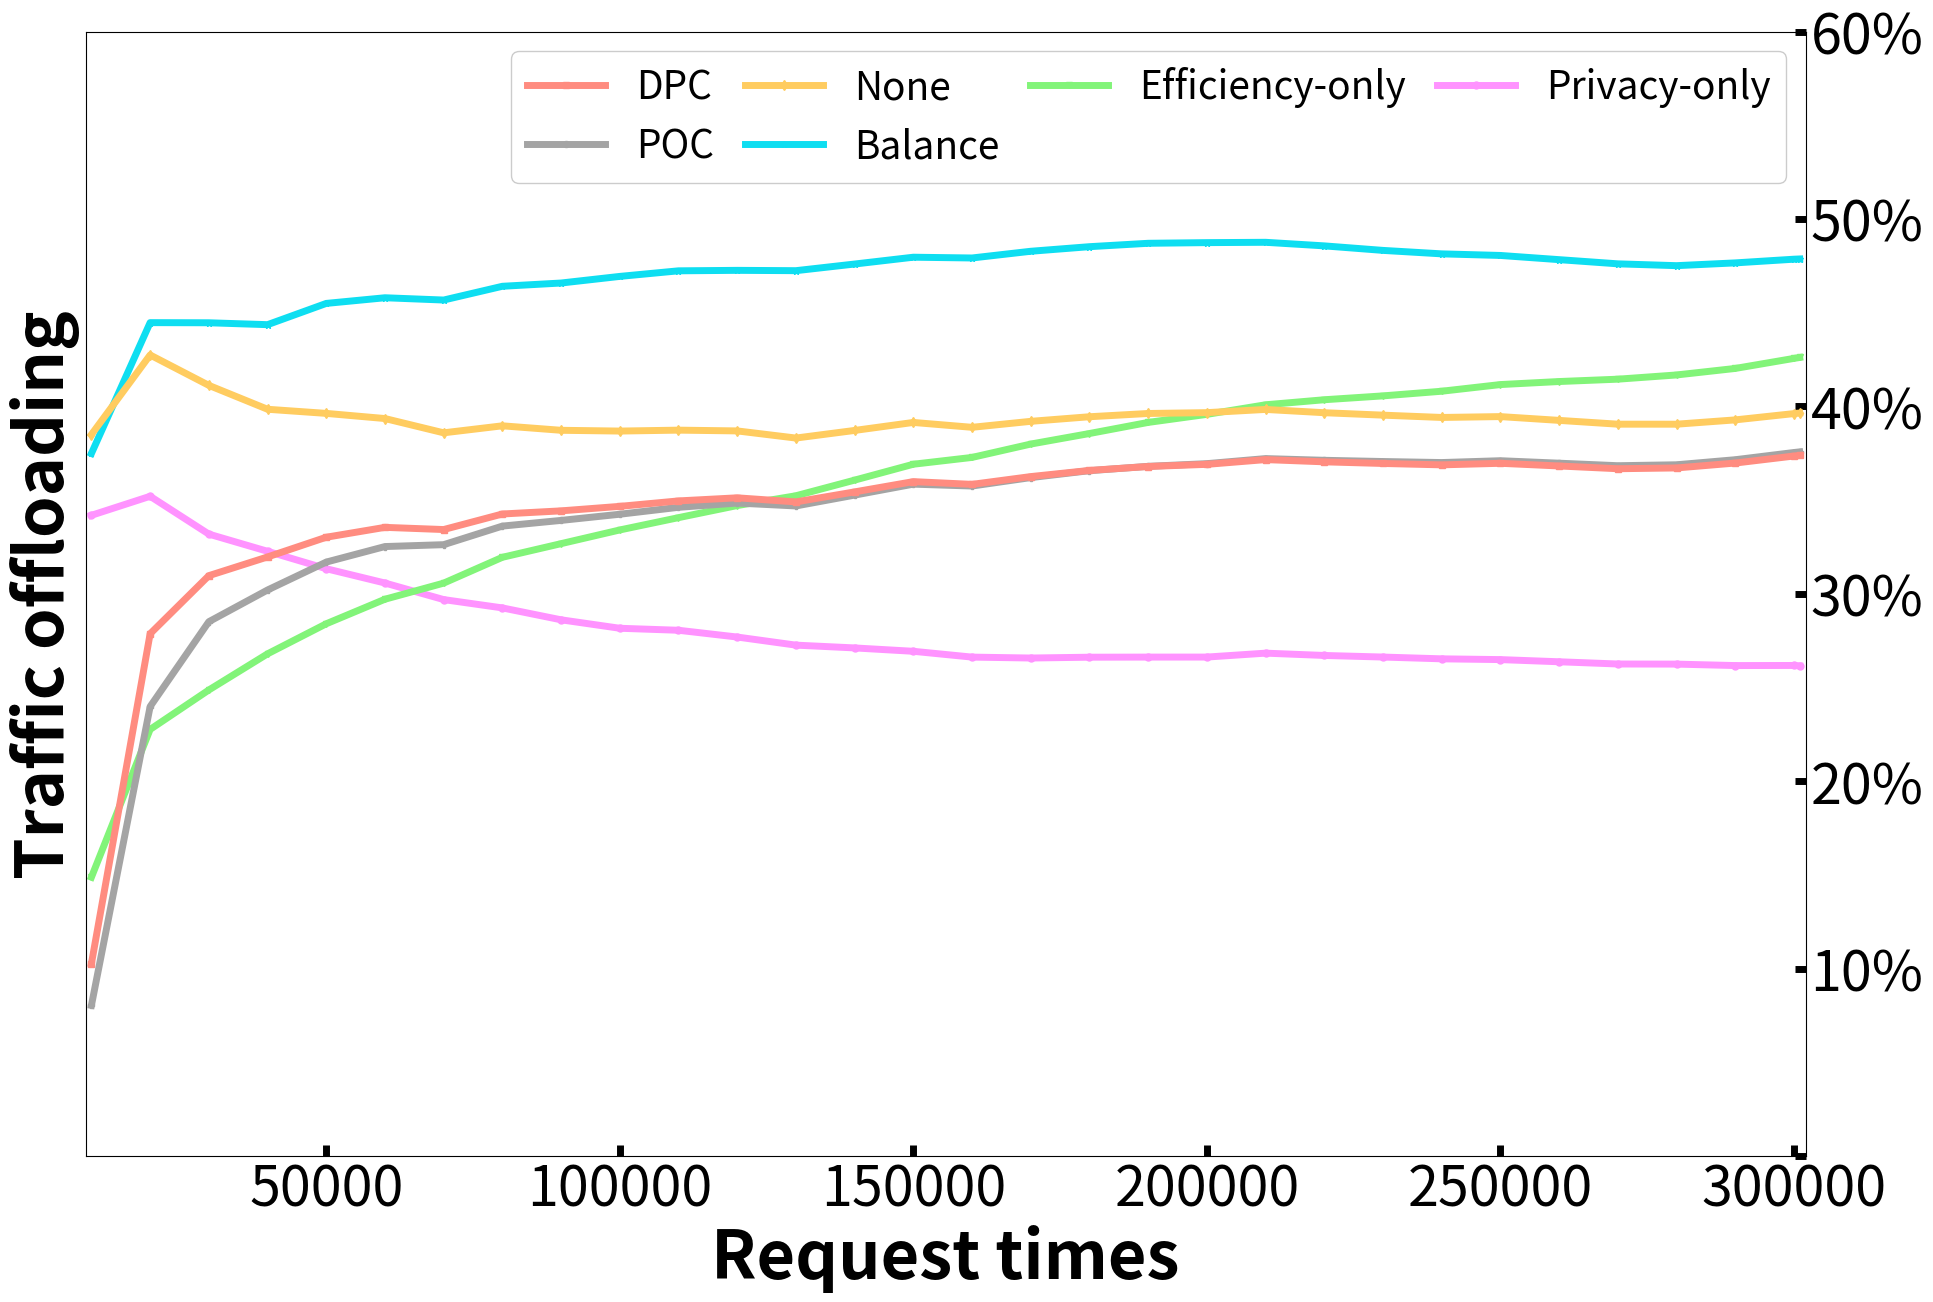

This chart was generated by the following Python code: (Note: this script raises an exception after producing the figure.)
# -*- coding: utf-8 -*-

"""
note something here

"""

__author__ = 'Wang Chen'
__time__ = '2019/7/22'

if __name__ == '__main__':
    import numpy as np
    import matplotlib.pyplot as plt
    from matplotlib.ticker import AutoLocator, ScalarFormatter
    import sys
    import os 
    from mpl_toolkits.axes_grid1.inset_locator import mark_inset
    from mpl_toolkits.axes_grid1.inset_locator import inset_axes  
    plt.figure(figsize=(20, 13))
    #plt.title('hitrate (city level)',fontsize=40) 
    #optimal      = list(np.array([0.35486,0.84040171,0.91643094,1         ])*100)
    #random       = list(np.array([0.09059, 0.0934 , 0.08723, 0.08825, 0.08818, 0.#08638,  0.08448, 0.08411, 0.08362, 0.08257, 0.08212, 0.08162, 0.08092,
    #    0.08119, 0.08095, 0.08079, 0.08082, 0.08106, 0.08078, 0.08094,
    #    0.08124, 0.08088, 0.08085, 0.0807 , 0.08114, 0.08093, 0.08072,
    #    0.08097, 0.08117, 0.08118])*100)
    efficiency   = list(np.array([0.1488 , 0.22765, 0.2487 , 0.26798, 0.28402, 0.29712, 0.30571,
        0.31949, 0.32678, 0.33408, 0.34065, 0.3471 , 0.35233, 0.36067,
        0.36915, 0.37278, 0.37991, 0.38554, 0.39146, 0.39576, 0.40087,
        0.40356, 0.40562, 0.4081 , 0.41166, 0.41328, 0.41453, 0.41678,
        0.42026, 0.42562, 0.42611])*100)
    privacy      = list(np.array([0.3419 , 0.35205, 0.33187, 0.3227 , 0.3134 , 0.30577, 0.29693,
        0.29249, 0.28614, 0.28163, 0.28056, 0.27695, 0.27263, 0.27114,
        0.26934, 0.26624, 0.26575, 0.26619, 0.26625, 0.26626, 0.26835,
        0.26712, 0.26627, 0.26532, 0.26491, 0.26375, 0.26256, 0.2625 ,
        0.26173, 0.26178, 0.26158])*100)
    Deepcache    = list(np.array([0.1027 , 0.2787 , 0.3097 , 0.31968, 0.3302 , 0.33547, 0.3343 ,
        0.3426 , 0.34427, 0.34667, 0.34958, 0.35123, 0.34905, 0.35439,
        0.35987, 0.35841, 0.36256, 0.36584, 0.36794, 0.36909, 0.37162,
        0.37043, 0.36956, 0.36882, 0.36965, 0.36822, 0.36675, 0.36717,
        0.36978, 0.37353, 0.37384,])*100)
    POC = list(np.array([ 0.0804 , 0.23985, 0.28513, 0.30205, 0.31694, 0.32523, 0.32623,
        0.33614, 0.33918, 0.34247, 0.34616, 0.34844, 0.34689, 0.35267,
        0.35852, 0.35752, 0.36202, 0.36571, 0.36803, 0.36946, 0.37216,
        0.37125, 0.3706 , 0.37005, 0.37103, 0.36971, 0.36836, 0.36886,
        0.37156, 0.37541, 0.37574,])*100)
    noneCache    = list(np.array([0.385  , 0.42745, 0.41123, 0.39848, 0.39628, 0.39353, 0.38591,
        0.38965, 0.38726, 0.38685, 0.38734, 0.38693, 0.38312, 0.38718,
        0.39145, 0.38885, 0.39204, 0.39449, 0.39623, 0.39668, 0.39839,
        0.39664, 0.39534, 0.39411, 0.39457, 0.39255, 0.39052, 0.39051,
        0.39281, 0.39617, 0.39647])*100)
    balance = list(np.array([0.3749 , 0.4447 , 0.44463, 0.44362, 0.45496, 0.45798, 0.45676,
        0.4641 , 0.46584, 0.46937, 0.47235, 0.4726 , 0.47243, 0.47597,
        0.47961, 0.4792 , 0.48278, 0.48523, 0.48704, 0.48739, 0.48757,
        0.48566, 0.48325, 0.4814 , 0.48055, 0.47831, 0.47608, 0.4751 ,
        0.47658, 0.47855, 0.47868])*100)

    x = [10000*n for n in range(1,len(balance))]
    x.append(300982)
    font1 = {
    'weight' : 'bold',
    'size'   : 48,
    }
    plt.xlabel('Request times', font1,position = (0.5,0.0))
    plt.ylabel('Traffic offloading', font1)
   
    plt.ylim(ymin=0, ymax=60)
    plt.xlim(xmin=x[0]-1000,xmax =x[-1]+1000) 
    #fig.align_labels()
    ax = plt.gca()
    #ax.set_xscale('log')   
    ax.yaxis.set_ticks_position('right')
    plt.minorticks_off()
    #ax.spines['right'].set_color('none')
    #names = ['10000','20000','30000','40000','50000','60000','70000','80000','']
    #names = ['','1%(300)','','','','','5%(1500)','','','10%(3000)','','','20%(6000)','','50%(15000)']   
    #ax.xaxis.set_major_locator(AutoLocator())
    #ax.xaxis.set_major_formatter(ScalarFormatter())
    #plt.minorticks_on()
    #plt.xticks([], [])
    plt.tick_params(which='both',direction='in')
    plt.tick_params(which='major',width=5,length=8)
    plt.tick_params(labelsize=40)
    #ax.set_xticklabels([])
    
    #plt.xticks(x, size = 10,rotation=0,verticalalignment ='bottom',position = (0,-0.06))
    plt.yticks(np.arange(0, 61, 10),['','10%','20%','30%','40%','50%','60%'], size = 40,)
    
    plt.subplots_adjust(bottom=0.115,right=0.930,left=0.070,top=0.980)

   
    plt.plot(x, privacy, '#ff93ff', label='Privacy-only',    linewidth=5, marker='o', markersize=5, )
    plt.plot(x, efficiency,'#82f479' , label='Efficiency-only', linewidth=5, marker='v', markersize=5, )
    plt.plot(x, balance, '#0edef1', label='Balance',      linewidth=5, marker='*', markersize=5, markerfacecolor = 'none')
    plt.plot(x, noneCache, '#ffcc60', label='None',        linewidth=5, marker='d', markersize=5, )
    #plt.plot(x, random, '#87bbea', label='Random',        linewidth=5, marker='X', markersize=5, ) 
    plt.plot(x, POC, '#a4a4a4', label='POC',  linewidth=5, marker="P", markersize=5, )
    plt.plot(x, Deepcache, '#ff8c80', label='DPC',  linewidth=5, marker="s", markersize=5, )
    #plt.plot(x, POC, '#a4a4a4', label='POC',linewidth=8, marker='s', markersize=25, markerfacecolor = 'none',linestyle = '-.')
    
    
    font2 = {
    'weight' : 'normal',
    'size'   : 28,
    }
    handles, labels = ax.get_legend_handles_labels() 
    plt.legend(handles[::-1], labels[::-1],prop = font2, loc='best', ncol=4, framealpha=1,frameon=True,facecolor ='w',columnspacing=0.8,)   

    plt.savefig('/home/<user>/data/PEC/Plot/output/traffic_offloading-r3009.eps')
    plt.savefig('/home/<user>/data/PEC/Plot/output/traffic_offloading_1017-r3009.eps')
    plt.savefig('/home/<user>/data/PEC/Plot/output/traffic_offloading_1017-r3009.jpeg')
    plt.show()
